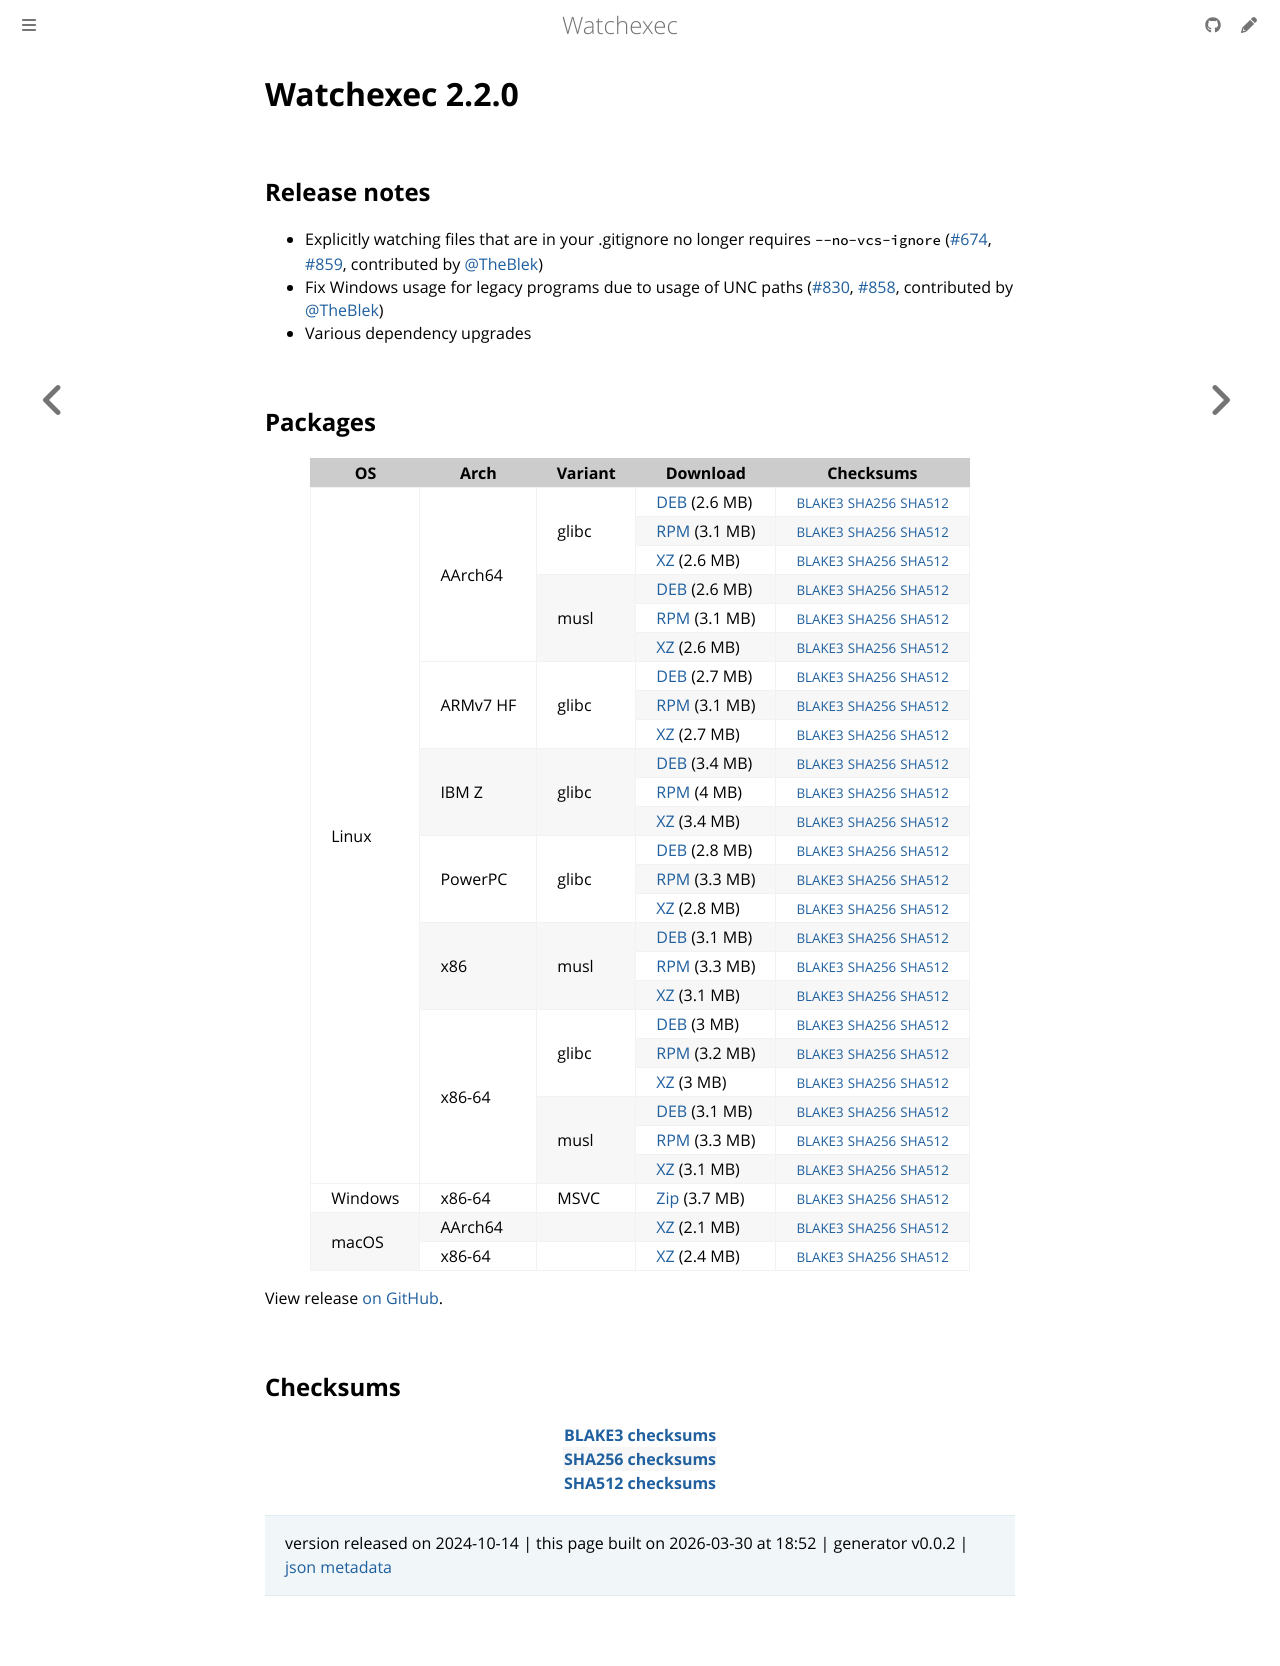

repository: watchexec/watchexec.github.io · page: downloads/watchexec/2.2.0/index.html · generator: mdbook

# Watchexec 2.2.0

## Release notes

<ul dir="auto">
<li>Explicitly watching files that are in your .gitignore no longer requires <code class="notranslate">--no-vcs-ignore</code> (<a class="issue-link js-issue-link" data-error-text="Failed to load title" data-id="1987706395" data-permission-text="Title is private" data-url="https://github.com/watchexec/watchexec/issues/674" data-hovercard-type="issue" data-hovercard-url="/watchexec/watchexec/issues/674/hovercard" href="https://github.com/watchexec/watchexec/issues/674">#674</a>, <a class="issue-link js-issue-link" data-error-text="Failed to load title" data-id="2471806201" data-permission-text="Title is private" data-url="https://github.com/watchexec/watchexec/issues/859" data-hovercard-type="pull_request" data-hovercard-url="/watchexec/watchexec/pull/859/hovercard" href="https://github.com/watchexec/watchexec/pull/859">#859</a>, contributed by <a class="user-mention notranslate" data-hovercard-type="user" data-hovercard-url="/users/TheBlek/hovercard" data-octo-click="hovercard-link-click" data-octo-dimensions="link_type:self" href="https://github.com/TheBlek">@TheBlek</a>)</li>
<li>Fix Windows usage for legacy programs due to usage of UNC paths (<a class="issue-link js-issue-link" data-error-text="Failed to load title" data-id="2283202243" data-permission-text="Title is private" data-url="https://github.com/watchexec/watchexec/issues/830" data-hovercard-type="issue" data-hovercard-url="/watchexec/watchexec/issues/830/hovercard" href="https://github.com/watchexec/watchexec/issues/830">#830</a>, <a class="issue-link js-issue-link" data-error-text="Failed to load title" data-id="2470602590" data-permission-text="Title is private" data-url="https://github.com/watchexec/watchexec/issues/858" data-hovercard-type="pull_request" data-hovercard-url="/watchexec/watchexec/pull/858/hovercard" href="https://github.com/watchexec/watchexec/pull/858">#858</a>, contributed by <a class="user-mention notranslate" data-hovercard-type="user" data-hovercard-url="/users/TheBlek/hovercard" data-octo-click="hovercard-link-click" data-octo-dimensions="link_type:self" href="https://github.com/TheBlek">@TheBlek</a>)</li>
<li>Various dependency upgrades</li>
</ul>

## Packages

<table class="downloads">
<thead>
<tr>
<th>OS</th>
<th>Arch</th>
<th>Variant</th>
<th>Download</th>

<th>Checksums</th>
</tr>
</thead>
<tbody>
<tr>
						<td rowspan="24">Linux</td>
						
<td rowspan="6">AArch64</td>
            
						
<td rowspan="3">glibc</td>
            
<td><a class="download" href="https://github.com/watchexec/watchexec/releases/download/v2.2.0/watchexec-2.2.0-aarch64-unknown-linux-gnu.deb">DEB</a> (2.6 MB)</td>
						<td><small><a href="https://github.com/watchexec/watchexec/releases/download/v2.2.0/watchexec-2.2.0-aarch64-unknown-linux-gnu.deb.b3">BLAKE3</a></small> <small><a href="https://github.com/watchexec/watchexec/releases/download/v2.2.0/watchexec-2.2.0-aarch64-unknown-linux-gnu.deb.sha256">SHA256</a></small> <small><a href="https://github.com/watchexec/watchexec/releases/download/v2.2.0/watchexec-2.2.0-aarch64-unknown-linux-gnu.deb.sha512">SHA512</a></small></td>
</tr>
					
<tr>
						
						
						
<td><a class="download" href="https://github.com/watchexec/watchexec/releases/download/v2.2.0/watchexec-2.2.0-aarch64-unknown-linux-gnu.rpm">RPM</a> (3.1 MB)</td>
						<td><small><a href="https://github.com/watchexec/watchexec/releases/download/v2.2.0/watchexec-2.2.0-aarch64-unknown-linux-gnu.rpm.b3">BLAKE3</a></small> <small><a href="https://github.com/watchexec/watchexec/releases/download/v2.2.0/watchexec-2.2.0-aarch64-unknown-linux-gnu.rpm.sha256">SHA256</a></small> <small><a href="https://github.com/watchexec/watchexec/releases/download/v2.2.0/watchexec-2.2.0-aarch64-unknown-linux-gnu.rpm.sha512">SHA512</a></small></td>
</tr>
					
<tr>
						
						
						
<td><a class="download" href="https://github.com/watchexec/watchexec/releases/download/v2.2.0/watchexec-2.2.0-aarch64-unknown-linux-gnu.tar.xz">XZ</a> (2.6 MB)</td>
						<td><small><a href="https://github.com/watchexec/watchexec/releases/download/v2.2.0/watchexec-2.2.0-aarch64-unknown-linux-gnu.tar.xz.b3">BLAKE3</a></small> <small><a href="https://github.com/watchexec/watchexec/releases/download/v2.2.0/watchexec-2.2.0-aarch64-unknown-linux-gnu.tar.xz.sha256">SHA256</a></small> <small><a href="https://github.com/watchexec/watchexec/releases/download/v2.2.0/watchexec-2.2.0-aarch64-unknown-linux-gnu.tar.xz.sha512">SHA512</a></small></td>
</tr>
					
<tr>
						
						
						
<td rowspan="3">musl</td>
            
<td><a class="download" href="https://github.com/watchexec/watchexec/releases/download/v2.2.0/watchexec-2.2.0-aarch64-unknown-linux-musl.deb">DEB</a> (2.6 MB)</td>
						<td><small><a href="https://github.com/watchexec/watchexec/releases/download/v2.2.0/watchexec-2.2.0-aarch64-unknown-linux-musl.deb.b3">BLAKE3</a></small> <small><a href="https://github.com/watchexec/watchexec/releases/download/v2.2.0/watchexec-2.2.0-aarch64-unknown-linux-musl.deb.sha256">SHA256</a></small> <small><a href="https://github.com/watchexec/watchexec/releases/download/v2.2.0/watchexec-2.2.0-aarch64-unknown-linux-musl.deb.sha512">SHA512</a></small></td>
</tr>
					
<tr>
						
						
						
<td><a class="download" href="https://github.com/watchexec/watchexec/releases/download/v2.2.0/watchexec-2.2.0-aarch64-unknown-linux-musl.rpm">RPM</a> (3.1 MB)</td>
						<td><small><a href="https://github.com/watchexec/watchexec/releases/download/v2.2.0/watchexec-2.2.0-aarch64-unknown-linux-musl.rpm.b3">BLAKE3</a></small> <small><a href="https://github.com/watchexec/watchexec/releases/download/v2.2.0/watchexec-2.2.0-aarch64-unknown-linux-musl.rpm.sha256">SHA256</a></small> <small><a href="https://github.com/watchexec/watchexec/releases/download/v2.2.0/watchexec-2.2.0-aarch64-unknown-linux-musl.rpm.sha512">SHA512</a></small></td>
</tr>
					
<tr>
						
						
						
<td><a class="download" href="https://github.com/watchexec/watchexec/releases/download/v2.2.0/watchexec-2.2.0-aarch64-unknown-linux-musl.tar.xz">XZ</a> (2.6 MB)</td>
						<td><small><a href="https://github.com/watchexec/watchexec/releases/download/v2.2.0/watchexec-2.2.0-aarch64-unknown-linux-musl.tar.xz.b3">BLAKE3</a></small> <small><a href="https://github.com/watchexec/watchexec/releases/download/v2.2.0/watchexec-2.2.0-aarch64-unknown-linux-musl.tar.xz.sha256">SHA256</a></small> <small><a href="https://github.com/watchexec/watchexec/releases/download/v2.2.0/watchexec-2.2.0-aarch64-unknown-linux-musl.tar.xz.sha512">SHA512</a></small></td>
</tr>
					
<tr>
						
						
<td rowspan="3">ARMv7 HF</td>
            
						
<td rowspan="3">glibc</td>
            
<td><a class="download" href="https://github.com/watchexec/watchexec/releases/download/v2.2.0/watchexec-2.2.0-armv7-unknown-linux-gnueabihf.deb">DEB</a> (2.7 MB)</td>
						<td><small><a href="https://github.com/watchexec/watchexec/releases/download/v2.2.0/watchexec-2.2.0-armv7-unknown-linux-gnueabihf.deb.b3">BLAKE3</a></small> <small><a href="https://github.com/watchexec/watchexec/releases/download/v2.2.0/watchexec-2.2.0-armv7-unknown-linux-gnueabihf.deb.sha256">SHA256</a></small> <small><a href="https://github.com/watchexec/watchexec/releases/download/v2.2.0/watchexec-2.2.0-armv7-unknown-linux-gnueabihf.deb.sha512">SHA512</a></small></td>
</tr>
					
<tr>
						
						
						
<td><a class="download" href="https://github.com/watchexec/watchexec/releases/download/v2.2.0/watchexec-2.2.0-armv7-unknown-linux-gnueabihf.rpm">RPM</a> (3.1 MB)</td>
						<td><small><a href="https://github.com/watchexec/watchexec/releases/download/v2.2.0/watchexec-2.2.0-armv7-unknown-linux-gnueabihf.rpm.b3">BLAKE3</a></small> <small><a href="https://github.com/watchexec/watchexec/releases/download/v2.2.0/watchexec-2.2.0-armv7-unknown-linux-gnueabihf.rpm.sha256">SHA256</a></small> <small><a href="https://github.com/watchexec/watchexec/releases/download/v2.2.0/watchexec-2.2.0-armv7-unknown-linux-gnueabihf.rpm.sha512">SHA512</a></small></td>
</tr>
					
<tr>
						
						
						
<td><a class="download" href="https://github.com/watchexec/watchexec/releases/download/v2.2.0/watchexec-2.2.0-armv7-unknown-linux-gnueabihf.tar.xz">XZ</a> (2.7 MB)</td>
						<td><small><a href="https://github.com/watchexec/watchexec/releases/download/v2.2.0/watchexec-2.2.0-armv7-unknown-linux-gnueabihf.tar.xz.b3">BLAKE3</a></small> <small><a href="https://github.com/watchexec/watchexec/releases/download/v2.2.0/watchexec-2.2.0-armv7-unknown-linux-gnueabihf.tar.xz.sha256">SHA256</a></small> <small><a href="https://github.com/watchexec/watchexec/releases/download/v2.2.0/watchexec-2.2.0-armv7-unknown-linux-gnueabihf.tar.xz.sha512">SHA512</a></small></td>
</tr>
					
<tr>
						
						
<td rowspan="3">IBM Z</td>
            
						
<td rowspan="3">glibc</td>
            
<td><a class="download" href="https://github.com/watchexec/watchexec/releases/download/v2.2.0/watchexec-2.2.0-s390x-unknown-linux-gnu.deb">DEB</a> (3.4 MB)</td>
						<td><small><a href="https://github.com/watchexec/watchexec/releases/download/v2.2.0/watchexec-2.2.0-s390x-unknown-linux-gnu.deb.b3">BLAKE3</a></small> <small><a href="https://github.com/watchexec/watchexec/releases/download/v2.2.0/watchexec-2.2.0-s390x-unknown-linux-gnu.deb.sha256">SHA256</a></small> <small><a href="https://github.com/watchexec/watchexec/releases/download/v2.2.0/watchexec-2.2.0-s390x-unknown-linux-gnu.deb.sha512">SHA512</a></small></td>
</tr>
					
<tr>
						
						
						
<td><a class="download" href="https://github.com/watchexec/watchexec/releases/download/v2.2.0/watchexec-2.2.0-s390x-unknown-linux-gnu.rpm">RPM</a> (4 MB)</td>
						<td><small><a href="https://github.com/watchexec/watchexec/releases/download/v2.2.0/watchexec-2.2.0-s390x-unknown-linux-gnu.rpm.b3">BLAKE3</a></small> <small><a href="https://github.com/watchexec/watchexec/releases/download/v2.2.0/watchexec-2.2.0-s390x-unknown-linux-gnu.rpm.sha256">SHA256</a></small> <small><a href="https://github.com/watchexec/watchexec/releases/download/v2.2.0/watchexec-2.2.0-s390x-unknown-linux-gnu.rpm.sha512">SHA512</a></small></td>
</tr>
					
<tr>
						
						
						
<td><a class="download" href="https://github.com/watchexec/watchexec/releases/download/v2.2.0/watchexec-2.2.0-s390x-unknown-linux-gnu.tar.xz">XZ</a> (3.4 MB)</td>
						<td><small><a href="https://github.com/watchexec/watchexec/releases/download/v2.2.0/watchexec-2.2.0-s390x-unknown-linux-gnu.tar.xz.b3">BLAKE3</a></small> <small><a href="https://github.com/watchexec/watchexec/releases/download/v2.2.0/watchexec-2.2.0-s390x-unknown-linux-gnu.tar.xz.sha256">SHA256</a></small> <small><a href="https://github.com/watchexec/watchexec/releases/download/v2.2.0/watchexec-2.2.0-s390x-unknown-linux-gnu.tar.xz.sha512">SHA512</a></small></td>
</tr>
					
<tr>
						
						
<td rowspan="3">PowerPC</td>
            
						
<td rowspan="3">glibc</td>
            
<td><a class="download" href="https://github.com/watchexec/watchexec/releases/download/v2.2.0/watchexec-2.2.0-powerpc64le-unknown-linux-gnu.deb">DEB</a> (2.8 MB)</td>
						<td><small><a href="https://github.com/watchexec/watchexec/releases/download/v2.2.0/watchexec-2.2.0-powerpc64le-unknown-linux-gnu.deb.b3">BLAKE3</a></small> <small><a href="https://github.com/watchexec/watchexec/releases/download/v2.2.0/watchexec-2.2.0-powerpc64le-unknown-linux-gnu.deb.sha256">SHA256</a></small> <small><a href="https://github.com/watchexec/watchexec/releases/download/v2.2.0/watchexec-2.2.0-powerpc64le-unknown-linux-gnu.deb.sha512">SHA512</a></small></td>
</tr>
					
<tr>
						
						
						
<td><a class="download" href="https://github.com/watchexec/watchexec/releases/download/v2.2.0/watchexec-2.2.0-powerpc64le-unknown-linux-gnu.rpm">RPM</a> (3.3 MB)</td>
						<td><small><a href="https://github.com/watchexec/watchexec/releases/download/v2.2.0/watchexec-2.2.0-powerpc64le-unknown-linux-gnu.rpm.b3">BLAKE3</a></small> <small><a href="https://github.com/watchexec/watchexec/releases/download/v2.2.0/watchexec-2.2.0-powerpc64le-unknown-linux-gnu.rpm.sha256">SHA256</a></small> <small><a href="https://github.com/watchexec/watchexec/releases/download/v2.2.0/watchexec-2.2.0-powerpc64le-unknown-linux-gnu.rpm.sha512">SHA512</a></small></td>
</tr>
					
<tr>
						
						
						
<td><a class="download" href="https://github.com/watchexec/watchexec/releases/download/v2.2.0/watchexec-2.2.0-powerpc64le-unknown-linux-gnu.tar.xz">XZ</a> (2.8 MB)</td>
						<td><small><a href="https://github.com/watchexec/watchexec/releases/download/v2.2.0/watchexec-2.2.0-powerpc64le-unknown-linux-gnu.tar.xz.b3">BLAKE3</a></small> <small><a href="https://github.com/watchexec/watchexec/releases/download/v2.2.0/watchexec-2.2.0-powerpc64le-unknown-linux-gnu.tar.xz.sha256">SHA256</a></small> <small><a href="https://github.com/watchexec/watchexec/releases/download/v2.2.0/watchexec-2.2.0-powerpc64le-unknown-linux-gnu.tar.xz.sha512">SHA512</a></small></td>
</tr>
					
<tr>
						
						
<td rowspan="3">x86</td>
            
						
<td rowspan="3">musl</td>
            
<td><a class="download" href="https://github.com/watchexec/watchexec/releases/download/v2.2.0/watchexec-2.2.0-i686-unknown-linux-musl.deb">DEB</a> (3.1 MB)</td>
						<td><small><a href="https://github.com/watchexec/watchexec/releases/download/v2.2.0/watchexec-2.2.0-i686-unknown-linux-musl.deb.b3">BLAKE3</a></small> <small><a href="https://github.com/watchexec/watchexec/releases/download/v2.2.0/watchexec-2.2.0-i686-unknown-linux-musl.deb.sha256">SHA256</a></small> <small><a href="https://github.com/watchexec/watchexec/releases/download/v2.2.0/watchexec-2.2.0-i686-unknown-linux-musl.deb.sha512">SHA512</a></small></td>
</tr>
					
<tr>
						
						
						
<td><a class="download" href="https://github.com/watchexec/watchexec/releases/download/v2.2.0/watchexec-2.2.0-i686-unknown-linux-musl.rpm">RPM</a> (3.3 MB)</td>
						<td><small><a href="https://github.com/watchexec/watchexec/releases/download/v2.2.0/watchexec-2.2.0-i686-unknown-linux-musl.rpm.b3">BLAKE3</a></small> <small><a href="https://github.com/watchexec/watchexec/releases/download/v2.2.0/watchexec-2.2.0-i686-unknown-linux-musl.rpm.sha256">SHA256</a></small> <small><a href="https://github.com/watchexec/watchexec/releases/download/v2.2.0/watchexec-2.2.0-i686-unknown-linux-musl.rpm.sha512">SHA512</a></small></td>
</tr>
					
<tr>
						
						
						
<td><a class="download" href="https://github.com/watchexec/watchexec/releases/download/v2.2.0/watchexec-2.2.0-i686-unknown-linux-musl.tar.xz">XZ</a> (3.1 MB)</td>
						<td><small><a href="https://github.com/watchexec/watchexec/releases/download/v2.2.0/watchexec-2.2.0-i686-unknown-linux-musl.tar.xz.b3">BLAKE3</a></small> <small><a href="https://github.com/watchexec/watchexec/releases/download/v2.2.0/watchexec-2.2.0-i686-unknown-linux-musl.tar.xz.sha256">SHA256</a></small> <small><a href="https://github.com/watchexec/watchexec/releases/download/v2.2.0/watchexec-2.2.0-i686-unknown-linux-musl.tar.xz.sha512">SHA512</a></small></td>
</tr>
					
<tr>
						
						
<td rowspan="6">x86-64</td>
            
						
<td rowspan="3">glibc</td>
            
<td><a class="download" href="https://github.com/watchexec/watchexec/releases/download/v2.2.0/watchexec-2.2.0-x86_64-unknown-linux-gnu.deb">DEB</a> (3 MB)</td>
						<td><small><a href="https://github.com/watchexec/watchexec/releases/download/v2.2.0/watchexec-2.2.0-x86_64-unknown-linux-gnu.deb.b3">BLAKE3</a></small> <small><a href="https://github.com/watchexec/watchexec/releases/download/v2.2.0/watchexec-2.2.0-x86_64-unknown-linux-gnu.deb.sha256">SHA256</a></small> <small><a href="https://github.com/watchexec/watchexec/releases/download/v2.2.0/watchexec-2.2.0-x86_64-unknown-linux-gnu.deb.sha512">SHA512</a></small></td>
</tr>
					
<tr>
						
						
						
<td><a class="download" href="https://github.com/watchexec/watchexec/releases/download/v2.2.0/watchexec-2.2.0-x86_64-unknown-linux-gnu.rpm">RPM</a> (3.2 MB)</td>
						<td><small><a href="https://github.com/watchexec/watchexec/releases/download/v2.2.0/watchexec-2.2.0-x86_64-unknown-linux-gnu.rpm.b3">BLAKE3</a></small> <small><a href="https://github.com/watchexec/watchexec/releases/download/v2.2.0/watchexec-2.2.0-x86_64-unknown-linux-gnu.rpm.sha256">SHA256</a></small> <small><a href="https://github.com/watchexec/watchexec/releases/download/v2.2.0/watchexec-2.2.0-x86_64-unknown-linux-gnu.rpm.sha512">SHA512</a></small></td>
</tr>
					
<tr>
						
						
						
<td><a class="download" href="https://github.com/watchexec/watchexec/releases/download/v2.2.0/watchexec-2.2.0-x86_64-unknown-linux-gnu.tar.xz">XZ</a> (3 MB)</td>
						<td><small><a href="https://github.com/watchexec/watchexec/releases/download/v2.2.0/watchexec-2.2.0-x86_64-unknown-linux-gnu.tar.xz.b3">BLAKE3</a></small> <small><a href="https://github.com/watchexec/watchexec/releases/download/v2.2.0/watchexec-2.2.0-x86_64-unknown-linux-gnu.tar.xz.sha256">SHA256</a></small> <small><a href="https://github.com/watchexec/watchexec/releases/download/v2.2.0/watchexec-2.2.0-x86_64-unknown-linux-gnu.tar.xz.sha512">SHA512</a></small></td>
</tr>
					
<tr>
						
						
						
<td rowspan="3">musl</td>
            
<td><a class="download" href="https://github.com/watchexec/watchexec/releases/download/v2.2.0/watchexec-2.2.0-x86_64-unknown-linux-musl.deb">DEB</a> (3.1 MB)</td>
						<td><small><a href="https://github.com/watchexec/watchexec/releases/download/v2.2.0/watchexec-2.2.0-x86_64-unknown-linux-musl.deb.b3">BLAKE3</a></small> <small><a href="https://github.com/watchexec/watchexec/releases/download/v2.2.0/watchexec-2.2.0-x86_64-unknown-linux-musl.deb.sha256">SHA256</a></small> <small><a href="https://github.com/watchexec/watchexec/releases/download/v2.2.0/watchexec-2.2.0-x86_64-unknown-linux-musl.deb.sha512">SHA512</a></small></td>
</tr>
					
<tr>
						
						
						
<td><a class="download" href="https://github.com/watchexec/watchexec/releases/download/v2.2.0/watchexec-2.2.0-x86_64-unknown-linux-musl.rpm">RPM</a> (3.3 MB)</td>
						<td><small><a href="https://github.com/watchexec/watchexec/releases/download/v2.2.0/watchexec-2.2.0-x86_64-unknown-linux-musl.rpm.b3">BLAKE3</a></small> <small><a href="https://github.com/watchexec/watchexec/releases/download/v2.2.0/watchexec-2.2.0-x86_64-unknown-linux-musl.rpm.sha256">SHA256</a></small> <small><a href="https://github.com/watchexec/watchexec/releases/download/v2.2.0/watchexec-2.2.0-x86_64-unknown-linux-musl.rpm.sha512">SHA512</a></small></td>
</tr>
					
<tr>
						
						
						
<td><a class="download" href="https://github.com/watchexec/watchexec/releases/download/v2.2.0/watchexec-2.2.0-x86_64-unknown-linux-musl.tar.xz">XZ</a> (3.1 MB)</td>
						<td><small><a href="https://github.com/watchexec/watchexec/releases/download/v2.2.0/watchexec-2.2.0-x86_64-unknown-linux-musl.tar.xz.b3">BLAKE3</a></small> <small><a href="https://github.com/watchexec/watchexec/releases/download/v2.2.0/watchexec-2.2.0-x86_64-unknown-linux-musl.tar.xz.sha256">SHA256</a></small> <small><a href="https://github.com/watchexec/watchexec/releases/download/v2.2.0/watchexec-2.2.0-x86_64-unknown-linux-musl.tar.xz.sha512">SHA512</a></small></td>
</tr>
					
<tr>
						<td rowspan="1">Windows</td>
						
<td rowspan="1">x86-64</td>
            
						
<td rowspan="1">MSVC</td>
            
<td><a class="download" href="https://github.com/watchexec/watchexec/releases/download/v2.2.0/watchexec-2.2.0-x86_64-pc-windows-msvc.zip">Zip</a> (3.7 MB)</td>
						<td><small><a href="https://github.com/watchexec/watchexec/releases/download/v2.2.0/watchexec-2.2.0-x86_64-pc-windows-msvc.zip.b3">BLAKE3</a></small> <small><a href="https://github.com/watchexec/watchexec/releases/download/v2.2.0/watchexec-2.2.0-x86_64-pc-windows-msvc.zip.sha256">SHA256</a></small> <small><a href="https://github.com/watchexec/watchexec/releases/download/v2.2.0/watchexec-2.2.0-x86_64-pc-windows-msvc.zip.sha512">SHA512</a></small></td>
</tr>
					
<tr>
						<td rowspan="2">macOS</td>
						
<td rowspan="1">AArch64</td>
            
						
<td rowspan="1"></td>
            
<td><a class="download" href="https://github.com/watchexec/watchexec/releases/download/v2.2.0/watchexec-2.2.0-aarch64-apple-darwin.tar.xz">XZ</a> (2.1 MB)</td>
						<td><small><a href="https://github.com/watchexec/watchexec/releases/download/v2.2.0/watchexec-2.2.0-aarch64-apple-darwin.tar.xz.b3">BLAKE3</a></small> <small><a href="https://github.com/watchexec/watchexec/releases/download/v2.2.0/watchexec-2.2.0-aarch64-apple-darwin.tar.xz.sha256">SHA256</a></small> <small><a href="https://github.com/watchexec/watchexec/releases/download/v2.2.0/watchexec-2.2.0-aarch64-apple-darwin.tar.xz.sha512">SHA512</a></small></td>
</tr>
					
<tr>
						
						
<td rowspan="1">x86-64</td>
            
						
<td rowspan="1"></td>
            
<td><a class="download" href="https://github.com/watchexec/watchexec/releases/download/v2.2.0/watchexec-2.2.0-x86_64-apple-darwin.tar.xz">XZ</a> (2.4 MB)</td>
						<td><small><a href="https://github.com/watchexec/watchexec/releases/download/v2.2.0/watchexec-2.2.0-x86_64-apple-darwin.tar.xz.b3">BLAKE3</a></small> <small><a href="https://github.com/watchexec/watchexec/releases/download/v2.2.0/watchexec-2.2.0-x86_64-apple-darwin.tar.xz.sha256">SHA256</a></small> <small><a href="https://github.com/watchexec/watchexec/releases/download/v2.2.0/watchexec-2.2.0-x86_64-apple-darwin.tar.xz.sha512">SHA512</a></small></td>
</tr>
					</tbody>
</table>


View release [on GitHub](https://github.com/watchexec/watchexec/releases/v2.2.0).

## Checksums

<table class="signatures">
	
<tr>
<th><a href="https://github.com/watchexec/watchexec/releases/download/v2.2.0/B3SUMS">BLAKE3 checksums</a></th>
		
</tr>
	
<tr>
<th><a href="https://github.com/watchexec/watchexec/releases/download/v2.2.0/SHA256SUMS">SHA256 checksums</a></th>
		
</tr>
	
<tr>
<th><a href="https://github.com/watchexec/watchexec/releases/download/v2.2.0/SHA512SUMS">SHA512 checksums</a></th>
		
</tr>
	
</table>




>	 version released on 2024-10-14
>	|
>	this page built on 2026-03-30 at 18:52
>	| generator v0.0.2
>	| [json metadata](meta.json)
